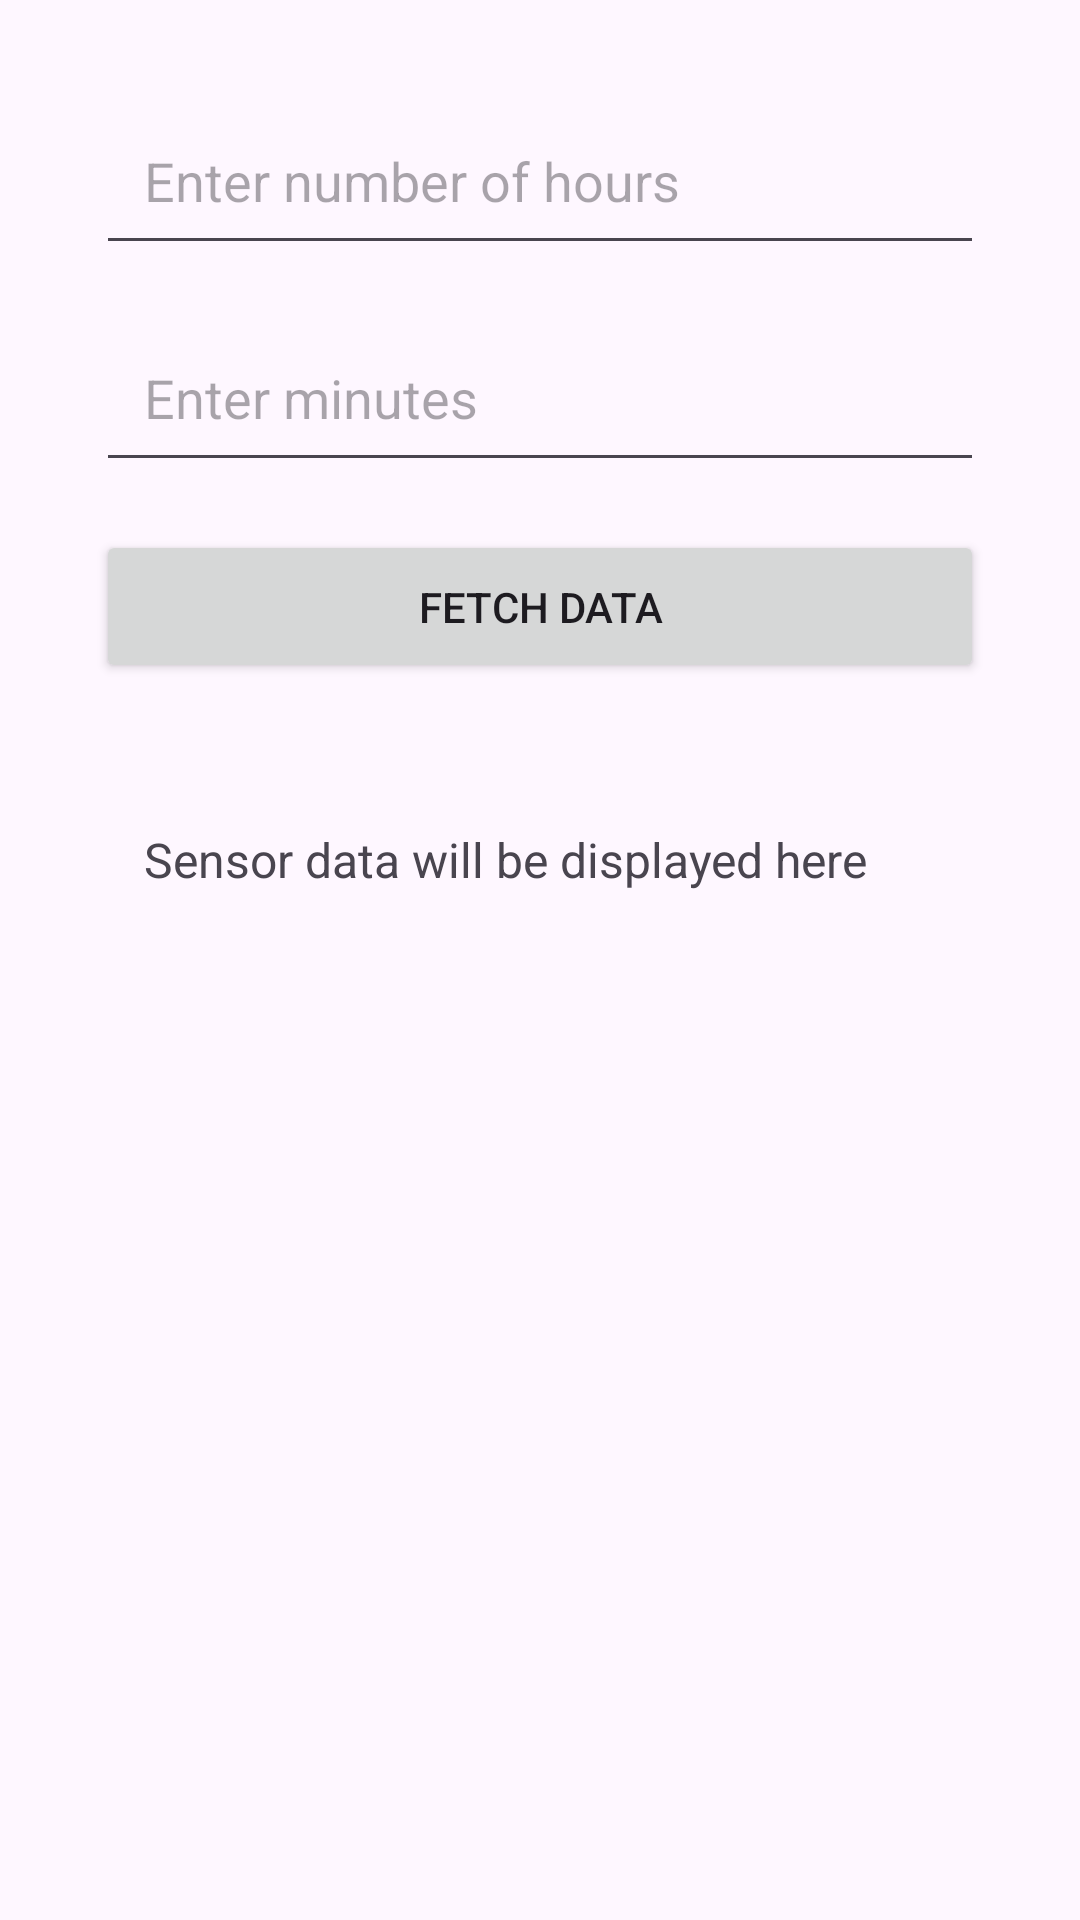

Android layout source for this screen:
<!-- AndroidManifest.xml: application theme Theme.ComaPatientCare -->
<!-- res/layout/activity_view_sensor_data.xml -->
<ScrollView xmlns:android="http://schemas.android.com/apk/res/android"
    android:layout_width="match_parent"
    android:layout_height="match_parent"
    android:padding="16dp">

    <LinearLayout
        android:layout_width="match_parent"
        android:layout_height="wrap_content"
        android:orientation="vertical"
        android:padding="16dp">

        <EditText
            android:id="@+id/editTextHours"
            android:layout_width="match_parent"
            android:layout_height="wrap_content"
            android:hint="Enter number of hours"
            android:inputType="number"
            android:padding="16dp"
            android:layout_marginBottom="16dp"
            android:minHeight="48dp" />

        <EditText
            android:id="@+id/editTextMinutes"
            android:layout_width="match_parent"
            android:layout_height="wrap_content"
            android:hint="Enter minutes"
            android:inputType="number"
            android:padding="16dp"
            android:layout_marginBottom="16dp"
            android:minHeight="48dp" />

        <Button
            android:id="@+id/buttonFetchData"
            android:layout_width="match_parent"
            android:layout_height="wrap_content"
            android:text="Fetch Data"
            android:padding="16dp"
            android:layout_marginBottom="16dp" />

        <TextView
            android:id="@+id/textViewSensorData"
            android:layout_width="match_parent"
            android:layout_height="wrap_content"
            android:text="Sensor data will be displayed here"
            android:padding="16dp"
            android:textSize="16sp"
            android:layout_marginTop="16dp" />
    </LinearLayout>
</ScrollView>
<!-- resources referenced by this layout -->
<resources>
  <style name="Theme.ComaPatientCare" parent="Base.Theme.ComaPatientCare" />
  <style name="Base.Theme.ComaPatientCare" parent="Theme.Material3.DayNight.NoActionBar">
          
          
      </style>
</resources>
